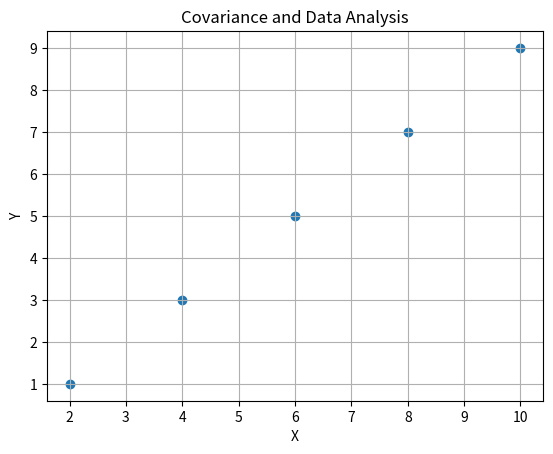

This chart was generated by the following Python code:

import numpy as np
import pandas as pd
import matplotlib.pyplot as plt

# Step 1: Create a dataset
data = {
    'X': [2, 4, 6, 8, 10],
    'Y': [1, 3, 5, 7, 9]
}

df = pd.DataFrame(data)
print("Dataset:")
print(df)

# Step 2: Calculate covariance matrix
cov_matrix = df.cov()
print("\nCovariance Matrix:")
print(cov_matrix)

# Step 3: Calculate eigenvalues and eigenvectors
eigenvalues, eigenvectors = np.linalg.eig(cov_matrix)

print("\nEigenvalues:")
print(eigenvalues)

print("\nEigenvectors:")
print(eigenvectors)

# Step 4: Visualize the dataset
plt.scatter(df['X'], df['Y'])
plt.xlabel("X")
plt.ylabel("Y")
plt.title("Covariance and Data Analysis")
plt.grid(True)
plt.show()
